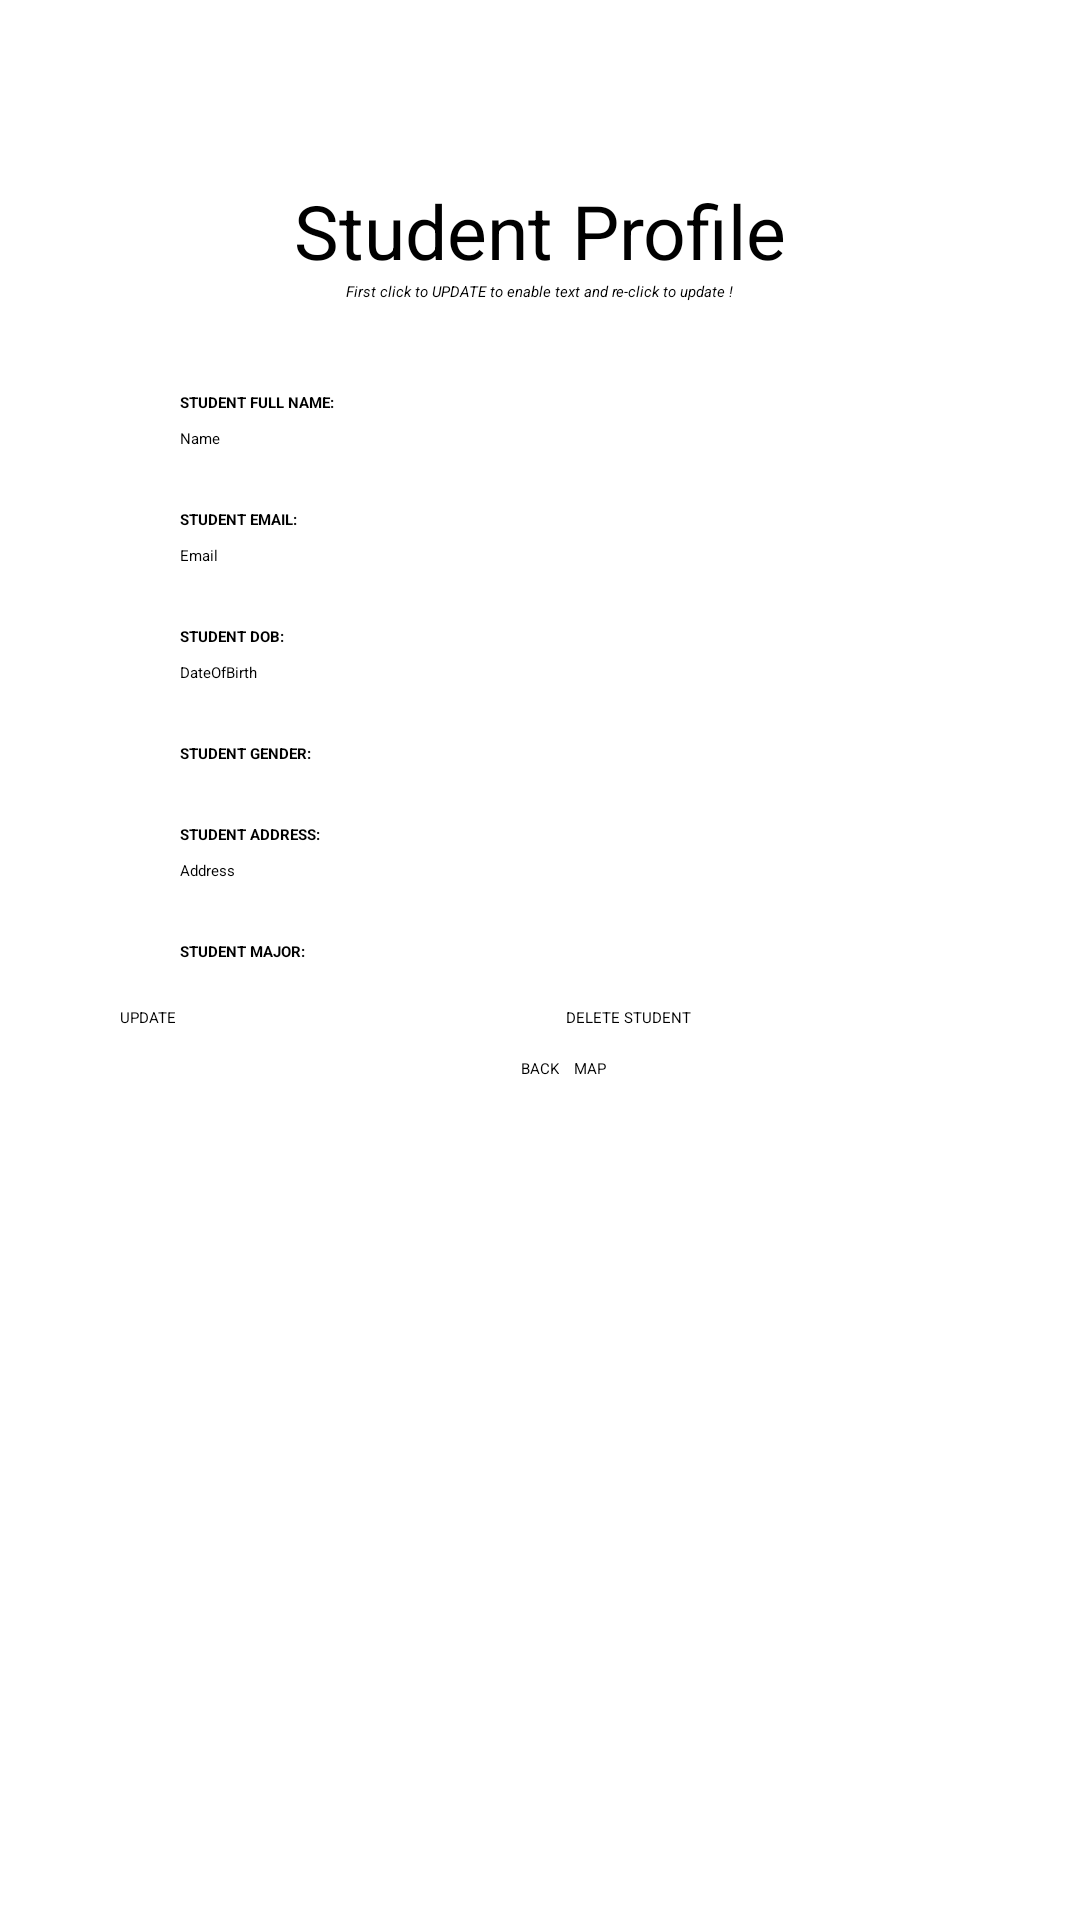

Reconstruct the res/layout file that produces this screen, plus the resources it refers to.
<!-- AndroidManifest.xml: application theme Theme.PE -->
<!-- res/layout/student_profile.xml -->
<?xml version="1.0" encoding="utf-8"?>
<androidx.constraintlayout.widget.ConstraintLayout
    xmlns:android="http://schemas.android.com/apk/res/android"
    xmlns:app="http://schemas.android.com/apk/res-auto"
    xmlns:tools="http://schemas.android.com/tools"
    android:layout_width="match_parent"
    android:layout_height="match_parent">


    <TextView
        android:id="@+id/textView"
        android:layout_width="wrap_content"
        android:layout_height="wrap_content"
        android:layout_gravity="center"
        android:text="Student Profile"
        android:layout_marginTop="60dp"
        android:textSize="25sp"
        app:layout_constraintEnd_toEndOf="parent"
        app:layout_constraintStart_toStartOf="parent"
        app:layout_constraintTop_toTopOf="parent" />

    <TextView
        android:id="@+id/textView2"
        android:layout_width="wrap_content"
        android:layout_height="wrap_content"
        android:text="First click to UPDATE to enable text and re-click to update !"
        android:textStyle="italic"
        app:layout_constraintEnd_toEndOf="parent"
        app:layout_constraintStart_toStartOf="parent"
        app:layout_constraintTop_toBottomOf="@+id/textView" />

    <LinearLayout
        android:id="@+id/ll1"
        android:layout_width="match_parent"
        android:layout_height="wrap_content"
        android:layout_marginTop="30dp"
        app:layout_constraintTop_toBottomOf="@+id/textView2"
        android:orientation="vertical"
        android:paddingHorizontal="60dp">

        <TextView
            android:id="@+id/textView3"
            android:layout_width="wrap_content"
            android:layout_height="wrap_content"
            android:text="STUDENT FULL NAME:"
            android:textStyle="bold"/>

        <EditText
            android:layout_marginTop="5dp"
            android:id="@+id/edName"
            android:layout_width="match_parent"
            android:layout_height="wrap_content"
            android:ems="10"
            android:inputType="text"
            android:hint="Name"
            tools:layout_editor_absoluteX="112dp"
            tools:layout_editor_absoluteY="320dp" />
    </LinearLayout>

    <LinearLayout
        android:id="@+id/ll2"
        android:layout_width="match_parent"
        android:layout_height="wrap_content"
        android:layout_marginTop="20dp"
        app:layout_constraintTop_toBottomOf="@+id/ll1"
        android:orientation="vertical"
        android:paddingHorizontal="60dp">

        <TextView
            android:id="@+id/textView4"
            android:layout_width="wrap_content"
            android:layout_height="wrap_content"
            android:text="STUDENT EMAIL:"
            android:textStyle="bold"/>

        <EditText
            android:layout_marginTop="5dp"
            android:id="@+id/edEmail"
            android:layout_width="match_parent"
            android:layout_height="wrap_content"
            android:ems="10"
            android:inputType="textEmailAddress"
            android:hint="Email"
            tools:layout_editor_absoluteX="112dp"
            tools:layout_editor_absoluteY="320dp" />
    </LinearLayout>

    <LinearLayout
        android:id="@+id/ll3"
        android:layout_width="match_parent"
        android:layout_height="wrap_content"
        android:layout_marginTop="20dp"
        app:layout_constraintTop_toBottomOf="@+id/ll2"
        android:orientation="vertical"
        android:paddingHorizontal="60dp">

        <TextView
            android:id="@+id/textView5"
            android:layout_width="wrap_content"
            android:layout_height="wrap_content"
            android:text="STUDENT DOB:"
            android:textStyle="bold"/>

        <EditText
            android:layout_marginTop="5dp"
            android:id="@+id/edDob"
            android:layout_width="match_parent"
            android:layout_height="wrap_content"
            android:ems="10"
            android:hint="DateOfBirth"
            android:focusable="false"
            tools:layout_editor_absoluteX="112dp"
            tools:layout_editor_absoluteY="320dp" />
    </LinearLayout>

    <LinearLayout
        android:id="@+id/ll4"
        android:layout_width="match_parent"
        android:layout_height="wrap_content"
        android:layout_marginTop="20dp"
        app:layout_constraintTop_toBottomOf="@+id/ll3"
        android:orientation="vertical"
        android:paddingHorizontal="60dp">

        <TextView
            android:id="@+id/textView6"
            android:layout_width="wrap_content"
            android:layout_height="wrap_content"
            android:text="STUDENT GENDER:"
            android:textStyle="bold"/>

        <Spinner
            android:id="@+id/spinnerGender"
            android:layout_width="match_parent"
            android:layout_height="wrap_content" />
    </LinearLayout>

    <LinearLayout
        android:id="@+id/ll5"
        android:layout_width="match_parent"
        android:layout_height="wrap_content"
        android:layout_marginTop="20dp"
        app:layout_constraintTop_toBottomOf="@+id/ll4"
        android:orientation="vertical"
        android:paddingHorizontal="60dp">

        <TextView
            android:id="@+id/textView7"
            android:layout_width="wrap_content"
            android:layout_height="wrap_content"
            android:text="STUDENT ADDRESS:"
            android:textStyle="bold"/>

        <EditText
            android:layout_marginTop="5dp"
            android:id="@+id/edAddress"
            android:layout_width="match_parent"
            android:layout_height="wrap_content"
            android:ems="10"
            android:inputType="text"
            android:hint="Address"
            tools:layout_editor_absoluteX="112dp"
            tools:layout_editor_absoluteY="320dp" />
    </LinearLayout>

    <LinearLayout
        android:id="@+id/ll6"
        android:layout_width="match_parent"
        android:layout_height="wrap_content"
        android:layout_marginTop="20dp"
        app:layout_constraintTop_toBottomOf="@+id/ll5"
        android:orientation="vertical"
        android:paddingHorizontal="60dp">

        <TextView
            android:id="@+id/textView8"
            android:layout_width="wrap_content"
            android:layout_height="wrap_content"
            android:text="STUDENT MAJOR:"
            android:textStyle="bold"/>

        <Spinner
            android:id="@+id/spinnerMajor"
            android:layout_width="match_parent"
            android:layout_height="wrap_content"
            android:layout_marginTop="5dp" />
    </LinearLayout>

    <Button
        android:id="@+id/buttonUpdateData"
        android:layout_width="wrap_content"
        android:layout_height="wrap_content"
        android:layout_marginTop="10dp"
        android:text="UPDATE"
        android:layout_marginStart="40dp"
        app:layout_constraintStart_toStartOf="parent"
        app:layout_constraintTop_toBottomOf="@+id/ll6" />

    <Button
        android:id="@+id/buttonBack"
        android:layout_width="wrap_content"
        android:layout_height="wrap_content"
        android:layout_marginTop="10dp"
        android:text="BACK"
        app:layout_constraintEnd_toEndOf="parent"
        app:layout_constraintStart_toStartOf="parent"
        app:layout_constraintTop_toBottomOf="@+id/buttonUpdateData" />

    <Button
        android:id="@+id/buttonDelete"
        android:layout_width="wrap_content"
        android:layout_height="wrap_content"
        android:layout_marginTop="10dp"
        android:text="DELETE STUDENT"
        app:layout_constraintEnd_toEndOf="parent"
        app:layout_constraintStart_toEndOf="@+id/buttonUpdateData"
        app:layout_constraintTop_toBottomOf="@+id/ll6" />

    <Button
        android:id="@+id/buttonViewMap"
        android:layout_marginTop="10dp"
        android:layout_marginStart="5dp"
        android:layout_width="wrap_content"
        android:layout_height="wrap_content"
        android:text="MAP"
        app:layout_constraintStart_toEndOf="@+id/buttonBack"
        app:layout_constraintTop_toBottomOf="@+id/buttonDelete" />


</androidx.constraintlayout.widget.ConstraintLayout>
<!-- resources referenced by this layout -->
<resources>
  <style name="Theme.PE" parent="Base.Theme.PE">
          
          <item name="android:navigationBarColor">@android:color/transparent</item>
          <item name="android:statusBarColor">@android:color/transparent</item>
          <item name="android:windowLightStatusBar">?attr/isLightTheme</item>
      </style>
</resources>
